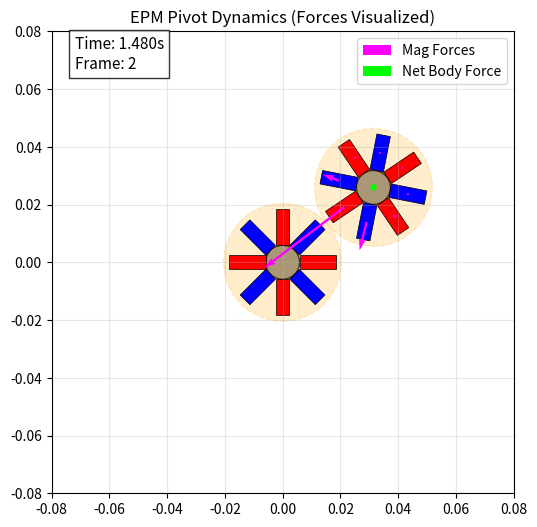

Source code (Python):
import numpy as np
import matplotlib.pyplot as plt
from matplotlib.animation import FuncAnimation
from matplotlib.patches import Rectangle, Circle

# ==========================================
# 1. PARAMETERS & CONFIGURATION
# ==========================================

# Time Settings
DT = 0.001              # 1ms timestep for stability
FRAME_DURATION = 0.5    # Seconds per frame
# FRAME_DURATION = 0.25    # Seconds per frame
ANIMATION_SKIP = 20     # Render every Nth frame

# Geometry
NUM_MAGS = 8            # Per cylinder
# Radius calc: 8 magnets of 4.75mm width forming a polygon.
# R = 4.75 / (2 * tan(pi/8)) ~ 5.74mm. Set to 5.9mm for tolerance.
CYL_RADIUS_MM = 5.9
MAG_LENGTH_MM = 12.5
MAG_DIAM_MM = 4.75
SHELL_THICKNESS_MM = 2.0 # Plastic shell thickness
GAP_MM = 0.5            # Initial separation (between shells)

# Visualization
FORCE_SCALE = 0.5      # Scale factor for force arrows

# --- POLARITY FRAMES CONFIGURATION ---
# Each frame is an array of 16 values (Indices 0-15)
# Indices 0-7: Left Cylinder (Fixed)
# Indices 8-15: Right Cylinder (Dynamic)
# Value 1.0 = North (Red), -1.0 = South (Blue)

POLARITY_FRAMES = [
    np.array([
        1, -1, 1, -1, 1, -1, 1, -1,
        -1, 1, -1, 1, -1, 1, -1, 1
    ]),

    np.array([
        1, -1, 1, -1, 1, -1, 1, -1,
        -1, -1, -1, 1, -1, 1, -1, 1
    ]),

    # full circle start
    # np.array([
    #     1, -1, 1, -1, 1, -1, 1, -1,
    #     1, 1, -1, 1, -1, 1, -1, 1
    # ]),

    # np.array([
    #     1, -1, 1, -1, 1, -1, 1, -1,
    #     -1, 1, -1, 1, -1, 1, -1, -1
    # ]),

    # np.array([
    #     1, -1, 1, -1, 1, -1, 1, -1,
    #     -1, 1, -1, 1, -1, 1, 1, 1
    # ]),

    # np.array([
    #     1, -1, 1, -1, 1, -1, 1, -1,
    #     -1, 1, -1, 1, -1, -1, -1, 1
    # ]),

    # np.array([
    #     1, -1, 1, -1, 1, -1, 1, -1,
    #     -1, 1, -1, 1, 1, 1, -1, 1
    # ]),

    # np.array([
    #     1, -1, 1, -1, 1, -1, 1, -1,
    #     -1, 1, -1, -1, -1, 1, -1, 1
    # ]),

    # np.array([
    #     1, -1, 1, -1, 1, -1, 1, -1,
    #     -1, 1, 1, 1, -1, 1, -1, 1
    # ]),

    # np.array([
    #     1, -1, 1, -1, 1, -1, 1, -1,
    #     -1, 1, -1, 1, -1, 1, -1, 1
    # ]),

    # np.array([
    #     1, -1, 1, -1, 1, -1, 1, -1,
    #     -1, 1, -1, 1, -1, 1, -1, 1
    # ]),

    # np.array([
    #     1, -1, 1, -1, 1, -1, 1, -1,
    #     -1, 1, -1, 1, -1, 1, -1, 1
    # ]),

    # np.array([
    #     1, -1, 1, -1, 1, -1, 1, -1,
    #     -1, 1, -1, 1, -1, 1, -1, 1
    # ]),

    # np.array([
    #     1, -1, 1, -1, 1, -1, 1, -1,
    #     -1, 1, -1, 1, -1, 1, -1, 1
    # ]),
    # full circle end

    np.array([
        1, -1, 1, -1, 1, -1, 1, -1,
        -1, 1, -1, 1, -1, 1, -1, 1
    ]),
]

TOTAL_TIME = len(POLARITY_FRAMES) * FRAME_DURATION

# Physical Properties
MASS_CYLINDER = 0.05    # kg (50g)
# Inertia for hollow cylinder approx (radius increased by shell)
R_total_mm = CYL_RADIUS_MM + MAG_LENGTH_MM + SHELL_THICKNESS_MM
INERTIA_CYLINDER = 0.5 * MASS_CYLINDER * (R_total_mm/1000)**2

# Magnet Strength
# Dipole Moment m = M * Volume
# Alnico 5 Br ~ 1.35T. M = Br/mu0.
MU0 = 4 * np.pi * 1e-7
MAG_BR = 1.35
MAG_VOL = np.pi * ((MAG_DIAM_MM/2000)**2) * (MAG_LENGTH_MM/1000)
DIPOLE_MAG = (MAG_BR / MU0) * MAG_VOL

# Contact Model
K_SPRING = 15000.0      # N/m (Stiffer for smaller rigid bodies)
C_DAMP = 20.0           # Ns/m
MU_FRICTION = 0.9       # Friction coefficient

# ==========================================
# 2. RIGID BODY CLASSES
# ==========================================

class RigidBody:
    def __init__(self, x, y, theta, is_fixed=False):
        self.pos = np.array([x, y], dtype=float)
        self.theta = float(theta)

        self.vel = np.array([0.0, 0.0])
        self.omega = 0.0

        self.is_fixed = is_fixed
        self.mass = MASS_CYLINDER
        self.inertia = INERTIA_CYLINDER

        # Magnet Configuration (Local Frame)
        # Store (r, phi) for each magnet relative to body center
        # Magnet 0 is at angle 0 relative to body axis
        self.mag_r = (CYL_RADIUS_MM + MAG_LENGTH_MM/2) / 1000.0
        self.mag_angles_local = np.linspace(0, 2*np.pi, NUM_MAGS, endpoint=False)
        self.polarities = np.ones(NUM_MAGS) # +1 or -1

    def get_magnet_states_global(self):
        """
        Returns (Positions, Dipole_Vectors) for all magnets in global frame.
        """
        global_angles = self.mag_angles_local + self.theta

        # Positions
        mx = self.pos[0] + self.mag_r * np.cos(global_angles)
        my = self.pos[1] + self.mag_r * np.sin(global_angles)
        positions = np.column_stack((mx, my))

        # Dipole Vectors (Radial)
        dx = np.cos(global_angles) * self.polarities * DIPOLE_MAG
        dy = np.sin(global_angles) * self.polarities * DIPOLE_MAG
        moments = np.column_stack((dx, dy))

        return positions, moments

    def apply_force_torque(self, force, torque):
        if self.is_fixed: return

        # Linear
        acc = force / self.mass
        self.vel += acc * DT
        self.pos += self.vel * DT

        # Angular
        alpha = torque / self.inertia
        self.omega += alpha * DT
        self.theta += self.omega * DT

        # Damping
        self.vel *= 0.999
        self.omega *= 0.99

# ==========================================
# 3. PHYSICS ENGINE
# ==========================================

def compute_dipole_force(p1, m1, p2, m2):
    r_vec = p2 - p1
    r_len = np.linalg.norm(r_vec)
    if r_len < 1e-4: return np.zeros(2)

    # Simple Dipole-Dipole Force
    r_hat = r_vec / r_len

    m1_dot_r = np.dot(m1, r_vec)
    m2_dot_r = np.dot(m2, r_vec)
    m1_dot_m2 = np.dot(m1, m2)

    prefactor = (3 * MU0) / (4 * np.pi * (r_len**5))

    term1 = m1_dot_r * m2
    term2 = m2_dot_r * m1
    term3 = m1_dot_m2 * r_vec
    term4 = -5 * m1_dot_r * m2_dot_r * r_vec / (r_len**2)

    force = prefactor * (term1 + term2 + term3 + term4)
    return force

def run_simulation():
    # Setup Geometry
    R_mag_tip_m = (CYL_RADIUS_MM + MAG_LENGTH_MM) / 1000.0
    R_collision_m = R_mag_tip_m + (SHELL_THICKNESS_MM / 1000.0)

    # Left Body (Fixed)
    left_body = RigidBody(0, 0, 0, is_fixed=True)
    # Right Body (Free)
    # Initial separation: Shells touching + GAP
    dist = 2 * R_collision_m + (GAP_MM / 1000.0)
    # Orientation: Mag 0 points West (pi) to face Left Body
    right_body = RigidBody(dist, 0, np.pi, is_fixed=False)

    history = {
        't': [], 'rx': [], 'ry': [], 'rtheta': [],
        'forces_individual': [], 'force_net': []
    }

    time_steps = int(TOTAL_TIME / DT)
    print(f"Simulating {TOTAL_TIME}s ({len(POLARITY_FRAMES)} frames)...")

    for step in range(time_steps):
        t = step * DT

        # --- POLARITY CONTROL (FRAME BASED) ---
        frame_idx = int(t / FRAME_DURATION)
        if frame_idx >= len(POLARITY_FRAMES):
            frame_idx = len(POLARITY_FRAMES) - 1

        current_pols = POLARITY_FRAMES[frame_idx]

        # Apply polarities to bodies
        left_body.polarities = current_pols[0:8]
        right_body.polarities = current_pols[8:16]

        p1, m1 = left_body.get_magnet_states_global()
        p2, m2 = right_body.get_magnet_states_global()

        # 1. Magnetic Forces
        F_mag_total = np.zeros(2)
        Tau_mag_total = 0.0

        # Store individual forces for visualization
        # Shape: (8, 2) -> Force vector on each of Right Body's magnets
        F_individual_mag = np.zeros((NUM_MAGS, 2))

        # Loop over Right Magnets (Targets)
        for j in range(NUM_MAGS):
            # Loop over Left Magnets (Sources)
            for i in range(NUM_MAGS):
                f_pair = compute_dipole_force(p1[i], m1[i], p2[j], m2[j])

                # Accumulate force on magnet j
                F_individual_mag[j] += f_pair

                # Add to total body force
                F_mag_total += f_pair

                # Torque = r x F (Lever from body center)
                lever = p2[j] - right_body.pos
                torque = lever[0]*f_pair[1] - lever[1]*f_pair[0]
                Tau_mag_total += torque

        # 2. Contact Constraint
        delta_pos = right_body.pos - left_body.pos
        dist_sq = np.dot(delta_pos, delta_pos)
        dist_val = np.sqrt(dist_sq)

        # Collision happens at Shell Radius
        collision_dist = 2 * R_collision_m
        F_contact = np.zeros(2)
        Tau_contact = 0.0

        if dist_val < collision_dist:
            pen = collision_dist - dist_val
            normal = delta_pos / dist_val

            # Spring-Damper
            rel_vel = right_body.vel
            v_normal = np.dot(rel_vel, normal)
            f_normal_mag = max(0, K_SPRING * pen - C_DAMP * v_normal)
            F_normal = f_normal_mag * normal

            # Friction (Tangential)
            # V_contact = V_cm + omega x r (where r is collision radius)
            contact_pt_rel = -normal * R_collision_m
            v_rot_x = -right_body.omega * contact_pt_rel[1]
            v_rot_y =  right_body.omega * contact_pt_rel[0]
            v_contact = right_body.vel + np.array([v_rot_x, v_rot_y])

            v_c_normal = np.dot(v_contact, normal) * normal
            v_tangent = v_contact - v_c_normal
            v_tan_mag = np.linalg.norm(v_tangent)

            if v_tan_mag > 1e-6:
                tangent_dir = v_tangent / v_tan_mag
                f_fric_mag = min(MU_FRICTION * f_normal_mag, C_DAMP * v_tan_mag)
                F_friction = -f_fric_mag * tangent_dir
            else:
                F_friction = np.zeros(2)

            F_contact = F_normal + F_friction
            Tau_contact = contact_pt_rel[0]*F_friction[1] - contact_pt_rel[1]*F_friction[0]

        F_net_body = F_mag_total + F_contact
        right_body.apply_force_torque(F_net_body, Tau_mag_total + Tau_contact)

        if step % ANIMATION_SKIP == 0:
            history['t'].append(t)
            history['rx'].append(right_body.pos[0])
            history['ry'].append(right_body.pos[1])
            history['rtheta'].append(right_body.theta)
            history['forces_individual'].append(F_individual_mag.copy())
            history['force_net'].append(F_net_body.copy())

    return history

# ==========================================
# 4. VISUALIZATION
# ==========================================

hist = run_simulation()

print("--- Initializing Animation ---")

fig, ax = plt.subplots(figsize=(10, 6))
ax.set_aspect('equal')
# Adjust view for geometry
ax.set_xlim(-0.08, 0.08)
ax.set_ylim(-0.08, 0.08)
ax.grid(True, alpha=0.3)
ax.set_title("EPM Pivot Dynamics (Forces Visualized)")

# Chassis (Core)
left_core = Circle((0, 0), CYL_RADIUS_MM/1000, color='#888888', alpha=0.9, ec='black')
ax.add_patch(left_core)
right_core = Circle((0, 0), CYL_RADIUS_MM/1000, color='#888888', alpha=0.9, ec='black')
ax.add_patch(right_core)

# Shells (Plastic)
R_shell_m = (CYL_RADIUS_MM + MAG_LENGTH_MM + SHELL_THICKNESS_MM) / 1000.0
left_shell = Circle((0, 0), R_shell_m, color='orange', alpha=0.2, ec='orange', linestyle='--')
ax.add_patch(left_shell)
right_shell = Circle((0, 0), R_shell_m, color='orange', alpha=0.2, ec='orange', linestyle='--')
ax.add_patch(right_shell)

# Magnets
mag_patches_L = []
mag_patches_R = []

# Initialize Left Magnets (Color placeholder, updated in loop)
L_r = (CYL_RADIUS_MM + MAG_LENGTH_MM/2)/1000
L_angs = np.linspace(0, 2*np.pi, NUM_MAGS, endpoint=False)

for i in range(NUM_MAGS):
    mx = L_r * np.cos(L_angs[i])
    my = L_r * np.sin(L_angs[i])
    rect = Rectangle((mx - 0.00625, my - 0.002375), 0.0125, 0.00475,
                     angle=np.degrees(L_angs[i]), rotation_point='center',
                     color='gray', ec='black', lw=0.5)
    ax.add_patch(rect)
    mag_patches_L.append(rect)

# Initialize Right Magnets
for i in range(NUM_MAGS):
    rect = Rectangle((0,0), 0.0125, 0.00475, color='gray', ec='black', lw=0.5)
    ax.add_patch(rect)
    mag_patches_R.append(rect)

# Force Vectors (Quiver)
# 1. Individual Magnets (Magenta)
# FIX: Initialize with dummy data of correct size (NUM_MAGS)
q_ind = ax.quiver(np.zeros(NUM_MAGS), np.zeros(NUM_MAGS), np.zeros(NUM_MAGS), np.zeros(NUM_MAGS),
                  color='magenta', scale=1/FORCE_SCALE, zorder=10, width=0.005, label='Mag Forces')

# 2. Net Body Force (Green, Thick)
# FIX: Initialize with dummy data of correct size (1)
q_net = ax.quiver([0], [0], [0], [0],
                  color='#00FF00', scale=1/(FORCE_SCALE*3), zorder=11, width=0.015, label='Net Body Force')

ax.legend(loc='upper right')

status_text = ax.text(0.05, 0.92, "", transform=ax.transAxes, fontsize=11,
                      bbox=dict(facecolor='white', alpha=0.8))

def update(frame):
    rx = hist['rx'][frame]
    ry = hist['ry'][frame]
    rtheta = hist['rtheta'][frame]
    t = hist['t'][frame]
    f_ind = hist['forces_individual'][frame] # Shape (8, 2)
    f_net = hist['force_net'][frame]         # Shape (2,)

    # Update Right Body
    right_core.set_center((rx, ry))
    right_shell.set_center((rx, ry))

    # Determine current frame index
    frame_idx = int(t / FRAME_DURATION)
    if frame_idx >= len(POLARITY_FRAMES):
        frame_idx = len(POLARITY_FRAMES) - 1

    current_pols = POLARITY_FRAMES[frame_idx]

    L_pols = current_pols[0:8]
    R_pols = current_pols[8:16]

    # Update Left Magnets Colors
    for i in range(NUM_MAGS):
        c = 'red' if L_pols[i] > 0 else 'blue'
        mag_patches_L[i].set_facecolor(c)

    # Update Right Magnets Position & Color
    mag_r = (CYL_RADIUS_MM + MAG_LENGTH_MM/2) / 1000.0
    local_angs = np.linspace(0, 2*np.pi, NUM_MAGS, endpoint=False)

    mag_centers_x = []
    mag_centers_y = []

    for i in range(NUM_MAGS):
        glob_ang = local_angs[i] + rtheta
        mx = rx + mag_r * np.cos(glob_ang)
        my = ry + mag_r * np.sin(glob_ang)

        mag_centers_x.append(mx)
        mag_centers_y.append(my)

        c = 'red' if R_pols[i] > 0 else 'blue'

        # Robust rotation
        w, h = 0.0125, 0.00475
        dx = -w/2 * np.cos(glob_ang) - (-h/2) * np.sin(glob_ang)
        dy = -w/2 * np.sin(glob_ang) + (-h/2) * np.cos(glob_ang)

        mag_patches_R[i].set_xy((mx + dx, my + dy))
        mag_patches_R[i].set_angle(np.degrees(glob_ang))
        mag_patches_R[i].set_facecolor(c)

    # Update Quivers
    # Individual Forces
    q_ind.set_offsets(np.column_stack([mag_centers_x, mag_centers_y]))
    q_ind.set_UVC(f_ind[:, 0], f_ind[:, 1])

    # Net Body Force (Origin at Center of Right Cylinder)
    q_net.set_offsets(np.array([[rx, ry]]))
    q_net.set_UVC([f_net[0]], [f_net[1]])

    status_text.set_text(f"Time: {t:.3f}s\nFrame: {frame_idx}")

    return mag_patches_R + mag_patches_L + [right_core, right_shell, status_text, q_ind, q_net]

ani = FuncAnimation(fig, update, frames=len(hist['t']), interval=20, blit=False)
# Replace plt.show() with:
ani.save('epm_simulation.gif', writer='pillow', fps=30)
print("Simulation saved as epm_simulation.gif")
